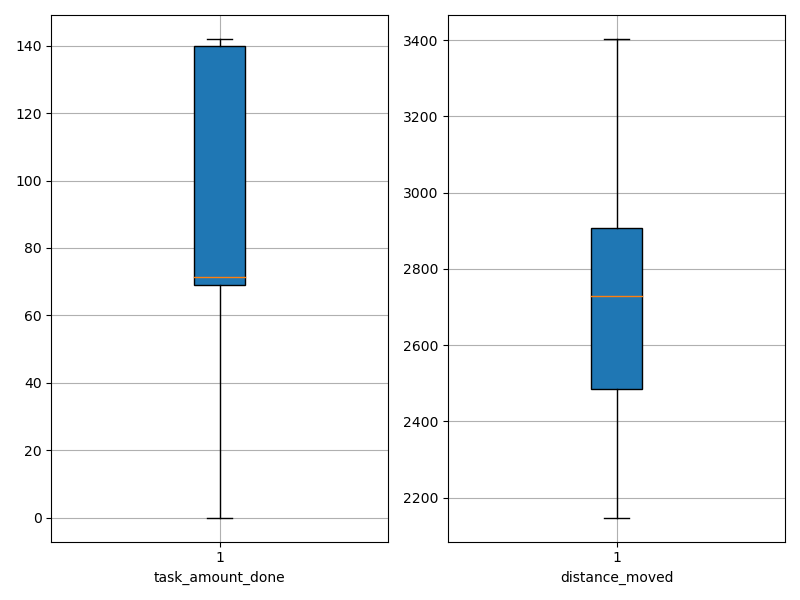

Source data for this figure (header and first rows):
agent_id, task_amount_done, distance_moved
0, 72.0, 2776
1, 141.0, 2148
2, 141.0, 2783
3, 68.0, 2422
4, 0.0, 3033
5, 69.0, 2672
6, 140.0, 2154
7, 71.0, 2830
8, 70.0, 2668
9, 71.0, 2647
10, 0.0, 3321
11, 0.0, 2880
12, 141.0, 2688
13, 141.0, 2612
14, 140.0, 2753
15, 141.0, 2524
16, 71.0, 2973
17, 140.0, 2862
18, 70.0, 2782
19, 69.0, 3011
20, 141.0, 2703
21, 69.0, 2964
22, 139.0, 2358
23, 138.0, 2363
24, 138.0, 2353
25, 69.0, 2299
26, 70.0, 2590
27, 0.0, 3403
28, 138.0, 2833
29, 69.0, 3083
30, 139.0, 2353
31, 142.0, 2888
32, 0.0, 3360
33, 141.0, 2769
34, 139.0, 2377
35, 69.0, 3046
36, 140.0, 2486
37, 142.0, 2479
38, 71.0, 2677
39, 0.0, 3168
